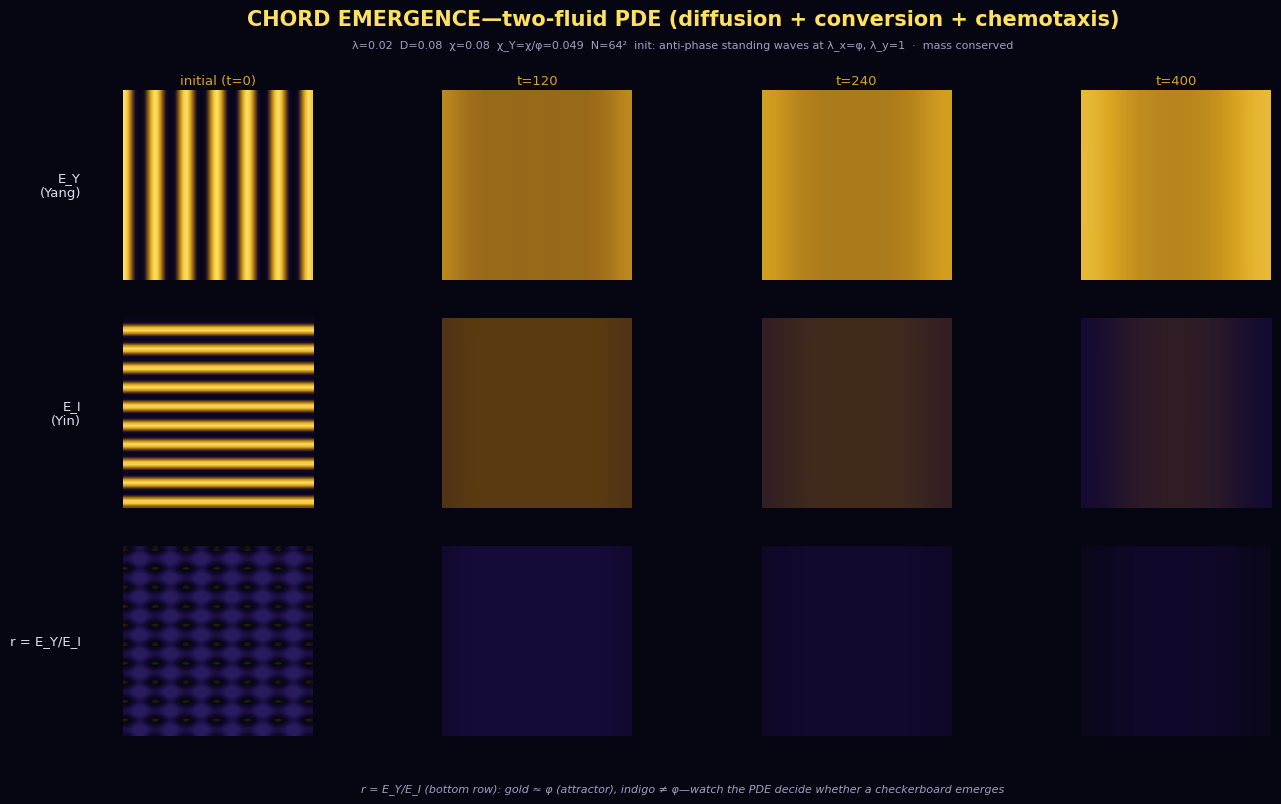

Generate this figure with matplotlib: (Note: this script raises an exception after producing the figure.)
#!/usr/bin/env python3
"""
Chord emergence: a minimal 2D two-fluid PDE simulation.

Solves the governing equations from `cassi.md` (diffusion + conversion +
chemotaxis), domain-averaged for simplicity (no bulk velocity):

    ∂_t E_Y  =   D ∇²E_Y  −  λ (E_Y − φ E_I)  −  (χ/φ) ∇·(E_Y ∇Φ)
    ∂_t E_I  =   D ∇²E_I  +  λ (E_Y − φ E_I)  +  χ     ∇·(E_I ∇Φ)
    ∇²Φ      = −4π G ρ ,   ρ = E_Y + E_I

The question: do two perpendicular anti-phase standing waves seeded into this
PDE spontaneously form the staggered checkerboard chord lattice?

Run:  python visual-explainers/chord_emergence.py
Out:  visual-explainers/chord_emergence.png
"""

import numpy as np
from numpy.fft import fft2, ifft2, fftfreq

# ─────────────────────────────────────────────────────────────────────────────
# Framework parameters  (`cassi.md` + dimensionful-cascade.md)
# ─────────────────────────────────────────────────────────────────────────────
PHI = (1 + np.sqrt(5)) / 2
LAM = 0.02          # conversion rate λ
DIFF = 0.08         # diffusion coefficient D
CHI  = 0.08         # Yin chemotactic mobility χ (small: pattern, not depletion)
CHI_Y = CHI / PHI   # Yang chemotactic mobility χ/φ

# ─────────────────────────────────────────────────────────────────────────────
# Numerical parameters
# ─────────────────────────────────────────────────────────────────────────────
N = 64                # grid points per dimension
L = 10.0              # domain size (periodic)
DT = 0.05             # time step
STEPS_SNAP = [0, 120, 240, 400]
MAX_STEP = max(STEPS_SNAP)

dx = L / N
x = np.linspace(0, L, N, endpoint=False)
y = np.linspace(0, L, N, endpoint=False)
XX, YY = np.meshgrid(x, y)

# Fourier frequencies for diffusion and Poisson equation
kx = 2 * np.pi * fftfreq(N, dx)
ky = 2 * np.pi * fftfreq(N, dx)
KX, KY = np.meshgrid(kx, ky)
K2 = KX**2 + KY**2
K2[0, 0] = 1.0               # avoid division by zero; DC mode handled separately
LAPLACIAN = -K2               # fft(∇²f) = -k² fft(f)

# ─────────────────────────────────────────────────────────────────────────────
# Initial conditions: perpendicular anti-phase standing waves at φ-scaled
# wavelengths. E_Y varies along x (long wavelength φ), E_I varies along y
# (short wavelength 1) with a quarter-wave offset (anti-phase).
# ─────────────────────────────────────────────────────────────────────────────
LAM_X = PHI         # Yang wake wavelength (long axis, φ-scaled)
LAM_Y_W = 1.0       # Yin wake wavelength (short axis)
EY0 = 1.0 + 0.3 * np.cos(2 * np.pi * XX / LAM_X)
EI0 = 1.0 + 0.3 * np.cos(2 * np.pi * (YY - LAM_Y_W/4) / LAM_Y_W)

EY = EY0.copy()
EI = EI0.copy()

snapshots = [(0, EY.copy(), EI.copy())]
INIT_TOTAL = EY.sum() + EI.sum()

# ─────────────────────────────────────────────────────────────────────────────
# Right-hand side (real-space nonlinear terms)
# ─────────────────────────────────────────────────────────────────────────────
def rhs(ey, ei):
    """Conversion + chemotaxis (diffusion is handled implicitly in Fourier)."""
    rho = ey + ei
    rho_k = fft2(rho)
    phi_k = np.where(K2 > 1e-12, rho_k / K2, 0.0)
    dphix_k, dphiy_k = 1j * KX * phi_k, 1j * KY * phi_k
    dphi_dx = np.real(ifft2(dphix_k))
    dphi_dy = np.real(ifft2(dphiy_k))
    div_ey_grad = (np.gradient(ey * dphi_dx, dx, axis=1) +
                   np.gradient(ey * dphi_dy, dx, axis=0))
    div_ei_grad = (np.gradient(ei * dphi_dx, dx, axis=1) +
                   np.gradient(ei * dphi_dy, dx, axis=0))
    rhs_ey = -LAM * (ey - PHI * ei) - CHI_Y * div_ey_grad
    rhs_ei = +LAM * (ey - PHI * ei) + CHI * div_ei_grad
    return rhs_ey, rhs_ei

# ─────────────────────────────────────────────────────────────────────────────
# RK2 step: spectral diffusion (exact) + explicit real-space nonlinear terms
# ─────────────────────────────────────────────────────────────────────────────
def step(ey, ei, dt):
    """RK2 midpoint with implicit spectral diffusion."""
    rey1, rei1 = rhs(ey, ei)
    ey_k, ei_k = fft2(ey), fft2(ei)
    decay_half = np.exp(DIFF * LAPLACIAN * dt / 2)
    ey_half_k = ey_k * decay_half + fft2(rey1) * dt / 2
    ei_half_k = ei_k * decay_half + fft2(rei1) * dt / 2
    ey_half = np.real(ifft2(ey_half_k))
    ei_half = np.real(ifft2(ei_half_k))
    rey2, rei2 = rhs(ey_half, ei_half)
    decay_full = np.exp(DIFF * LAPLACIAN * dt)
    ey_new_k = ey_k * decay_full + fft2(rey2) * dt
    ei_new_k = ei_k * decay_full + fft2(rei2) * dt
    return np.real(ifft2(ey_new_k)), np.real(ifft2(ei_new_k))

# ─────────────────────────────────────────────────────────────────────────────
# Integration loop
# ─────────────────────────────────────────────────────────────────────────────
print(f"N={N}  L={L:.0f}  λ={LAM}  D={DIFF}  χ={CHI}  dt={DT}")
next_snap = 1
for t in range(1, MAX_STEP + 1):
    EY, EI = step(EY, EI, DT)
    scale = INIT_TOTAL / (EY.sum() + EI.sum() + 1e-12)
    EY *= scale; EI *= scale
    if next_snap < len(STEPS_SNAP) and t >= STEPS_SNAP[next_snap]:
        r_mean = EY.mean() / EI.mean()
        print(f"  step {t:>4}  EY mean={EY.mean():.4f}  EI mean={EI.mean():.4f}"
              f"  r̄={r_mean:.4f}  r̄/φ={r_mean/PHI:.4f}")
        snapshots.append((t, EY.copy(), EI.copy()))
        next_snap += 1

r_final = EY.mean() / EI.mean()
print(f"done: r̄(E_Y/E_I) = {r_final:.4f}  (φ = {PHI:.6f}, ratio = {r_final/PHI:.4f})")

# ─────────────────────────────────────────────────────────────────────────────
# Visualization: E_Y, E_I, r = E_Y/E_I  ×  4 snapshots
# ─────────────────────────────────────────────────────────────────────────────
import matplotlib
matplotlib.use("Agg")
import matplotlib.pyplot as plt
from matplotlib.colors import LinearSegmentedColormap

BG = "#060612"
YIN_DEEP, YIN_MID, YIN_LIGHT = "#140a33", "#2a1a5e", "#4a2a8e"
YANG_DARK, YANG_MID, YANG_BRIGHT, YANG_PEAK = "#5a3a10", "#9a6a1a", "#daa520", "#ffe060"
TEXT_MAIN, TEXT_SUB, RING = "#e0e0f0", "#a0a0c0", "#303050"

plt.rcParams.update({
    "figure.facecolor": BG, "axes.facecolor": BG, "savefig.facecolor": BG,
    "text.color": TEXT_MAIN, "axes.edgecolor": RING,
    "xtick.color": TEXT_SUB, "ytick.color": TEXT_SUB,
    "font.family": "DejaVu Sans", "mathtext.default": "regular",
})

DIVERGE = LinearSegmentedColormap.from_list(
    "diverge", [YIN_MID, YIN_DEEP, BG, YANG_DARK, YANG_PEAK])
LIN_GOLD = LinearSegmentedColormap.from_list(
    "gold", [BG, YIN_DEEP, YANG_DARK, YANG_MID, YANG_BRIGHT, YANG_PEAK])

n_cols = len(snapshots)
fig, axes = plt.subplots(3, n_cols, figsize=(3.5 * n_cols, 8.5), dpi=160)
fig.subplots_adjust(left=0.06, right=0.96, top=0.86, bottom=0.10,
                    hspace=0.20, wspace=0.06)

col_titles = ["initial (t=0)"] + [f"t={s[0]}" for s in snapshots[1:]]

vmin_ey = min(s[1].min() for s in snapshots)
vmax_ey = max(s[1].max() for s in snapshots)
vmin_ei = min(s[2].min() for s in snapshots)
vmax_ei = max(s[2].max() for s in snapshots)

for col, (t_val, ey, ei) in enumerate(snapshots):
    r = np.clip(ey / (ei + 1e-12), 0.2, PHI * 3)
    axes[0, col].imshow(ey, extent=[0, L, 0, L], origin="lower",
                         cmap=LIN_GOLD, vmin=vmin_ey, vmax=vmax_ey,
                         interpolation="bilinear")
    axes[1, col].imshow(ei, extent=[0, L, 0, L], origin="lower",
                         cmap=LIN_GOLD, vmin=vmin_ei, vmax=vmax_ei,
                         interpolation="bilinear")
    axes[2, col].imshow(r, extent=[0, L, 0, L], origin="lower",
                         cmap=DIVERGE, vmin=PHI - 0.9, vmax=PHI + 0.9,
                         interpolation="bilinear")
    for ax in [axes[0, col], axes[1, col], axes[2, col]]:
        ax.set_xticks([]); ax.set_yticks([])
        for s in ax.spines.values():
            s.set_visible(False)
    axes[0, col].set_title(col_titles[col], fontsize=9.5, color=YANG_BRIGHT, pad=4)

axes[0, 0].text(-0.22, 0.5, "E_Y\n(Yang)", transform=axes[0, 0].transAxes,
                 fontsize=9.5, color=TEXT_MAIN, ha="right", va="center")
axes[1, 0].text(-0.22, 0.5, "E_I\n(Yin)", transform=axes[1, 0].transAxes,
                 fontsize=9.5, color=TEXT_MAIN, ha="right", va="center")
axes[2, 0].text(-0.22, 0.5, "r = E_Y/E_I", transform=axes[2, 0].transAxes,
                 fontsize=9.5, color=TEXT_MAIN, ha="right", va="center")

fig.suptitle("CHORD EMERGENCE—two-fluid PDE (diffusion + conversion + chemotaxis)",
             fontsize=15, fontweight="bold", color=YANG_PEAK, y=0.955)
fig.text(0.5, 0.910,
         f"λ={LAM}  D={DIFF}  χ={CHI}  χ_Y=χ/φ={CHI/PHI:.3f}  N={N}²  "
         f"init: anti-phase standing waves at λ_x=φ, λ_y=1  ·  mass conserved",
         ha="center", fontsize=8, color=TEXT_SUB)
fig.text(0.5, 0.035,
         "r = E_Y/E_I (bottom row): gold ≈ φ (attractor), indigo ≠ φ—"
         "watch the PDE decide whether a checkerboard emerges",
         ha="center", fontsize=8, color=TEXT_SUB, style="italic")

OUT = "visual-explainers/chord_emergence.png"
fig.savefig(OUT, dpi=160, facecolor=BG)
print(f"wrote {OUT}")
